Run: headless pygame with SDL's dummy video driver; simulated clock (each Clock.tick advances the game by its frame time, no real sleeping); random seed 0; keys injected as events and as key.get_pressed() state; no mouse input.
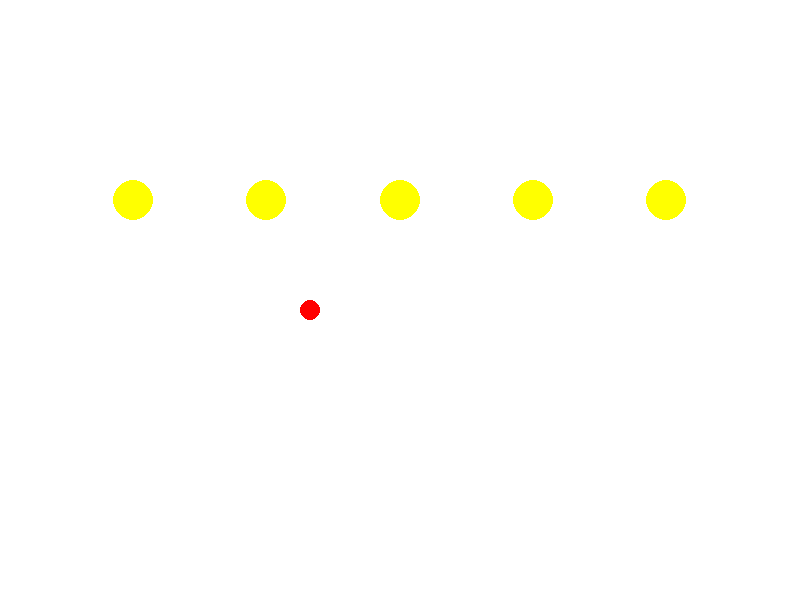
Frame 1 of 4 · flips 1–60 · no input
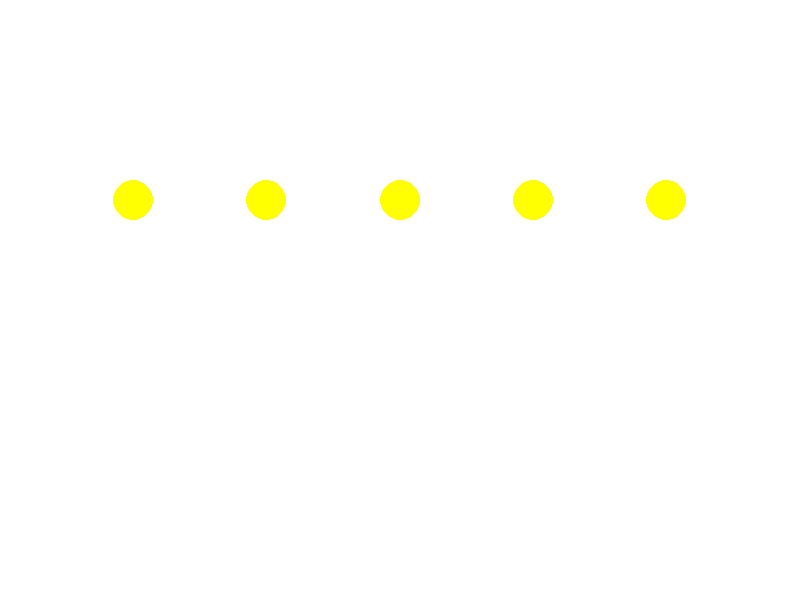
Frame 2 of 4 · flips 61–180 · tapped SPACE, RETURN · held RIGHT (→), D
Frame 3 of 4 · flips 181–300 · held DOWN (↓), S · screen unchanged from frame 2, image omitted
Frame 4 of 4 · flips 301–420 · held LEFT (←), A, UP (↑), W · screen unchanged from frame 3, image omitted

The pygame program that drew these frames:

import pygame
import random

# Define constants
WINDOW_WIDTH = 800
WINDOW_HEIGHT = 600
BACKGROUND_COLOR = (255, 255, 255)
CAN_COLOR = (255, 0, 0)
LIGHT_COLOR_1 = (255, 255, 0)
LIGHT_COLOR_2 = (0, 255, 0)
LIGHT_RADIUS = 20
CAN_RADIUS = 10
CAN_SPEED = 5

# Initialize Pygame
pygame.init()
window = pygame.display.set_mode((WINDOW_WIDTH, WINDOW_HEIGHT))
pygame.display.set_caption("Street Light Automation Simulation")
clock = pygame.time.Clock()


# Define class for street lights
class StreetLight:
    def __init__(self, x, y):
        self.x = x
        self.y = y
        self.color = LIGHT_COLOR_1
        self.radius = LIGHT_RADIUS

    def draw(self):
        pygame.draw.circle(window, self.color, (self.x, self.y), self.radius)

    def switch(self):
        if self.color == LIGHT_COLOR_1:
            self.color = LIGHT_COLOR_2
        else:
            self.color = LIGHT_COLOR_1


# Create street lights
street_lights = []
for i in range(5):
    x = (i + 1) * WINDOW_WIDTH // 6
    y = WINDOW_HEIGHT // 3
    street_light = StreetLight(x, y)
    street_lights.append(street_light)


# Define function to check for collision between can and street lights
def check_collision(can, street_lights):
    can_center = can.center
    for street_light in street_lights:
        distance = ((can_center[0] - street_light.x) ** 2 + (can_center[1] - street_light.y) ** 2) ** 0.5
        if distance <= CAN_RADIUS + street_light.radius:
            street_light.switch()


# Create can
can_x = 0
can_y = WINDOW_HEIGHT // 2
can_speed = CAN_SPEED
can = pygame.Rect(can_x, can_y, CAN_RADIUS * 2, CAN_RADIUS * 2)

# Game loop
running = True
while running:
    # Handle events
    for event in pygame.event.get():
        if event.type == pygame.QUIT:
            running = False

    # Move can
    can_x += can_speed
    can.x = can_x

    # Check for collision with street lights
    check_collision(can, street_lights)

    # Draw objects
    window.fill(BACKGROUND_COLOR)
    for street_light in street_lights:
        street_light.draw()
    pygame.draw.circle(window, CAN_COLOR, (can_x + CAN_RADIUS, can_y + CAN_RADIUS), CAN_RADIUS)

    # Update display
    pygame.display.flip()

    # Limit frame rate
    clock.tick(60)

# Quit Pygame
pygame.quit()
